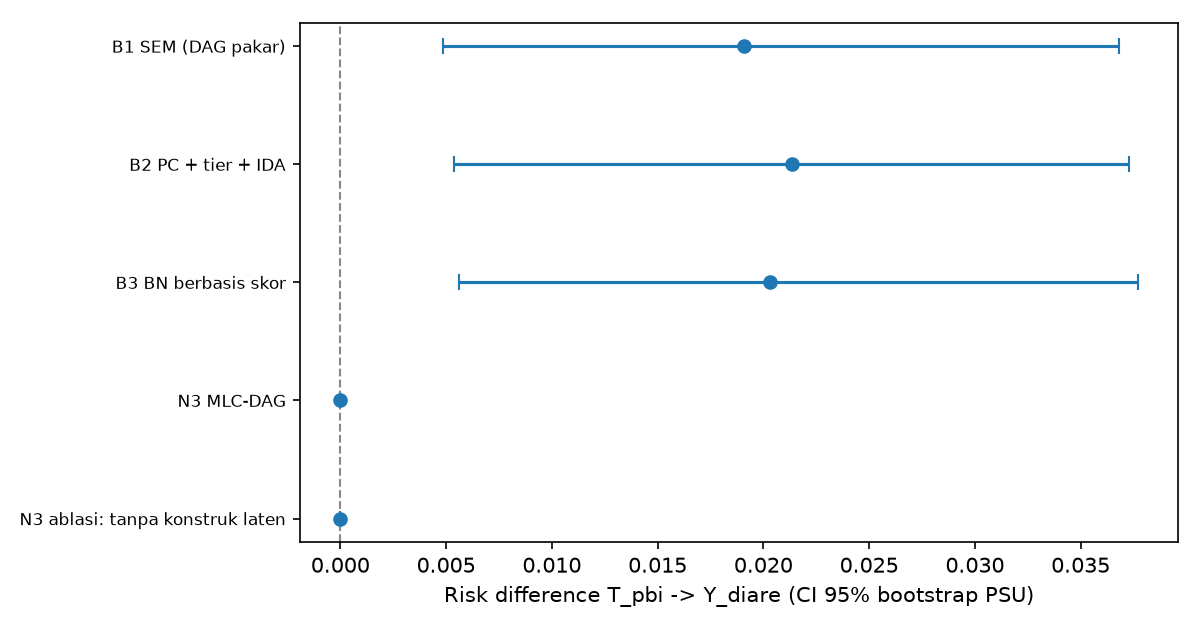

The table this chart was drawn from, first rows:
kode, metode, sisi, BIC_SEM, CFI, RMSEA, SRMR, RD, RD_lo, RD_hi, lebar_CI, detik_penemuan, memori_MB, SHD, catatan, node, rank_detik_penemuan, rank_memori_MB, rank_lebar_CI, peringkat_rata2, terbaik
B1, B1 SEM (DAG pakar), 26, 149.1, 0.964, 0.03771, 0.02321, 0.0191, 0.004835, 0.03683, 0.032, 0.01646, 5.967, 0.0, |Z|=12, , , , , , False
B2, B2 PC + tier + IDA, 39, -330.5, 0.989, 0.01878, 0.01351, 0.02135, 0.005354, 0.03728, 0.03192, 2.957, 3.979, 31.0, 1 himpunan IDA; rentang RD [+0.0214, +0.…, , 2.0, 1.0, 1.0, 1.333, True
B3, B3 BN berbasis skor, 42, -373.5, 0.9933, 0.01499, 0.01265, 0.0203, 0.00561, 0.03769, 0.03208, 0.4046, 6.025, 35.0, |Z|=11; skor -334330.9 vs pakar -342982.…, , 1.0, 3.0, 2.0, 2.0, False
N3, N3 MLC-DAG, 68, , , , , 0.0, 0.0, 0.0, , 3.501, 10.78, , 19 node; reflektif: eta_pendidikan; komp…, 19.0, 3.0, 4.0, 3.0, 3.333, False
N3-, N3 ablasi: tanpa konstruk laten, 110, , , , , 0.0, 0.0, 0.0, , 4.925, 5.619, , 32 node indikator mentah; tidak ada jalu…, 32.0, 4.0, 2.0, 3.0, 3.0, False
